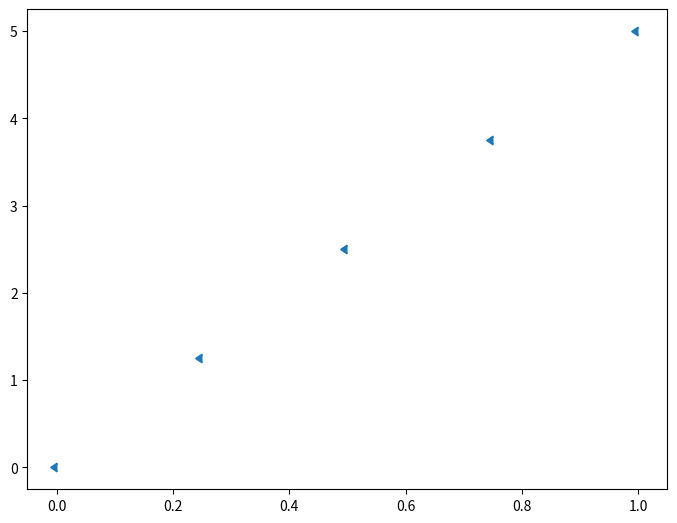

Write Python code to recreate this figure.
import numpy as np
import matplotlib.pyplot as plt

fig = plt.figure()

ax = fig.add_axes([0,0,1,1])#111 equal 1,1,1 ：row 1, column 1, plot 1.
ax.scatter(np.linspace(0,1,5),np.linspace(0,5,5),marker=8)

plt.show()